The GitHub repository Ayshamahshoofa/Smart-Skincare contains a labelled image folder "data" with 17 categories: basal cell carcinoma, darier s disease, epidermolysis bullosa pruriginosa, Hailey-Hailey disease, herpes simplex, impetigo, larva migrans, leprosy borderline, leprosy lepromatous, leprosy tuberculoid, lupus erythematosus chronicus discoides, melanoma, mycosis fungoides, papilomatosis confluentes and reticulate, pediculosis capitis, psoriasis, tungiasis. Examples follow, each with its label.

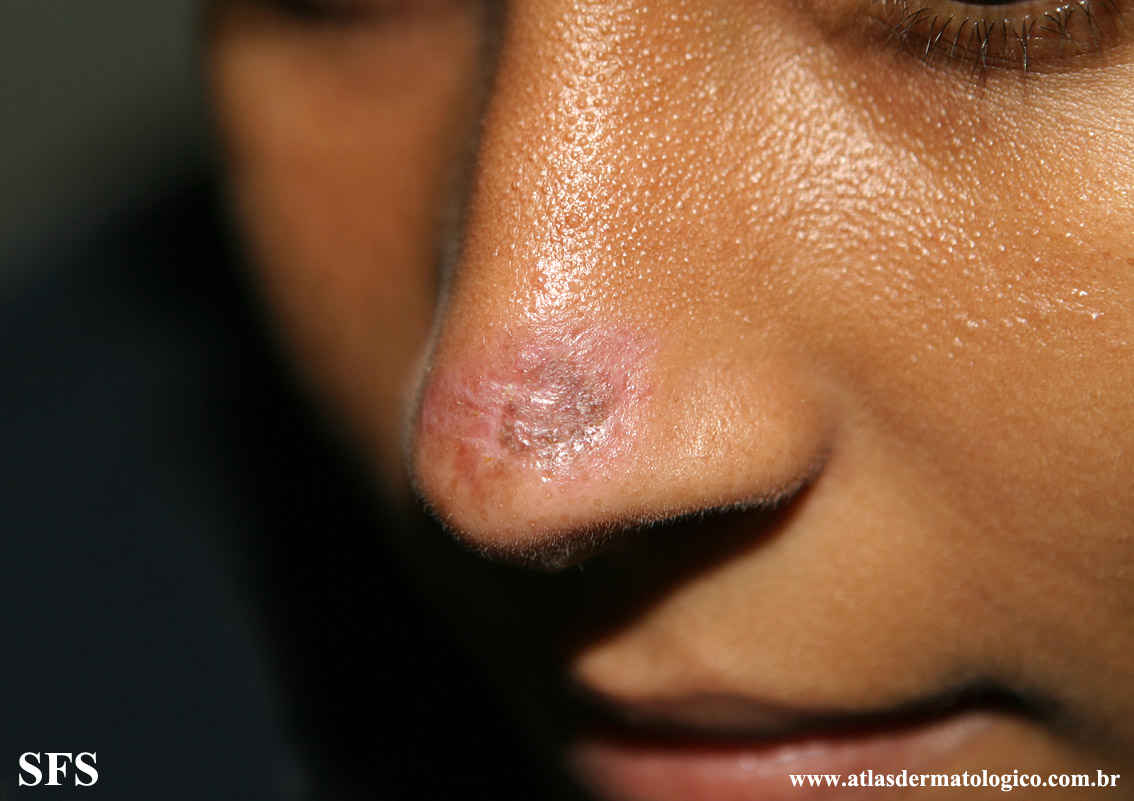
Label: lupus erythematosus chronicus discoides

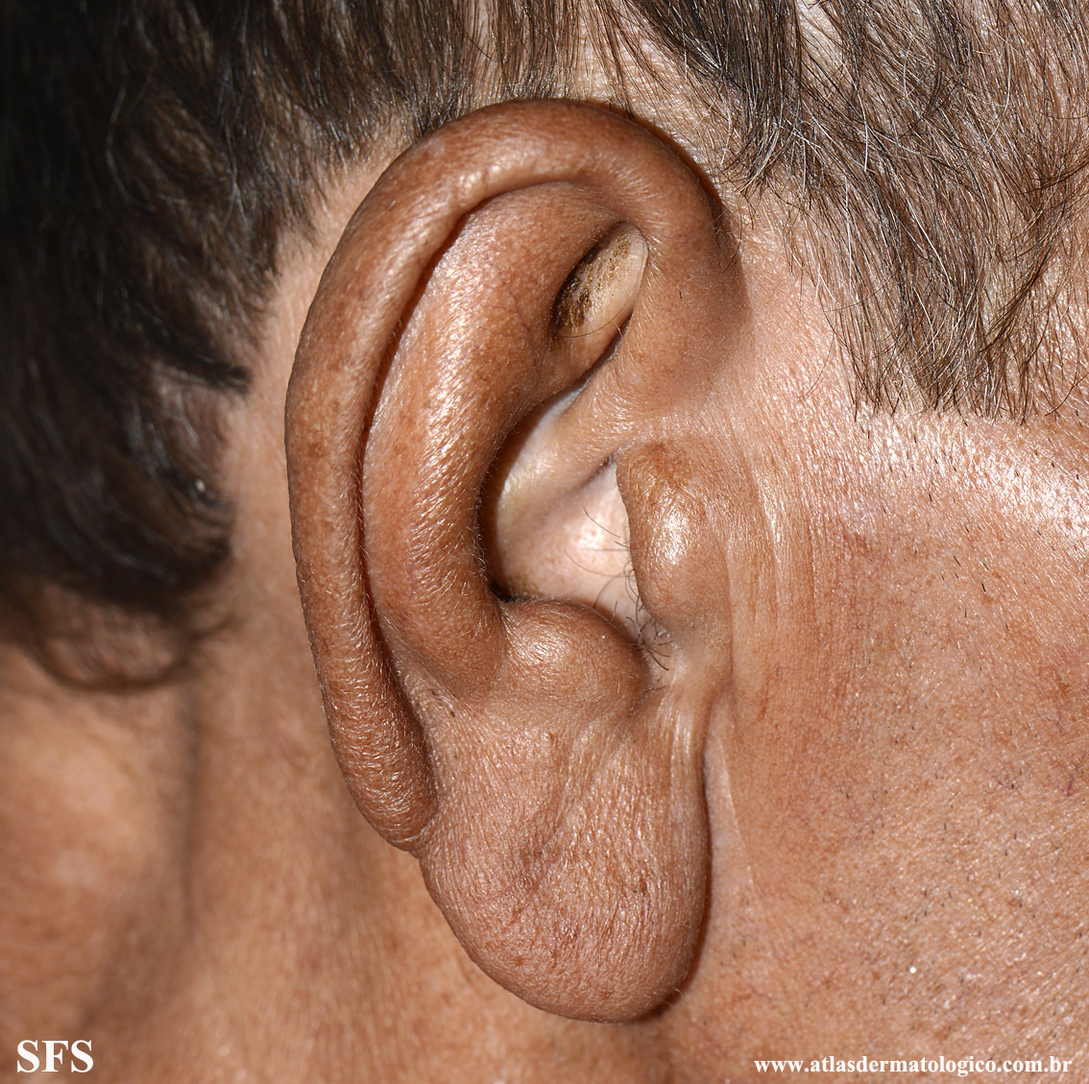
Label: leprosy lepromatous

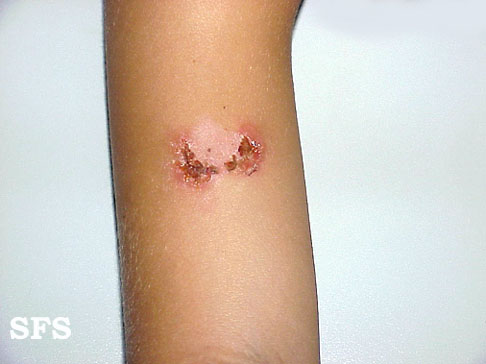
Label: impetigo

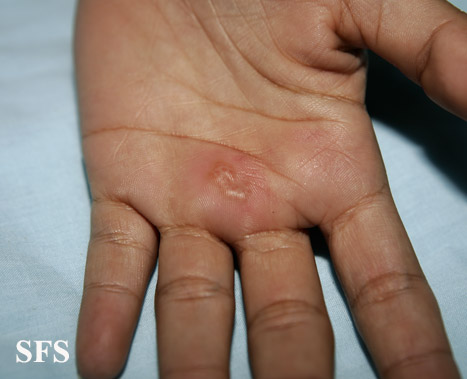
Label: herpes simplex

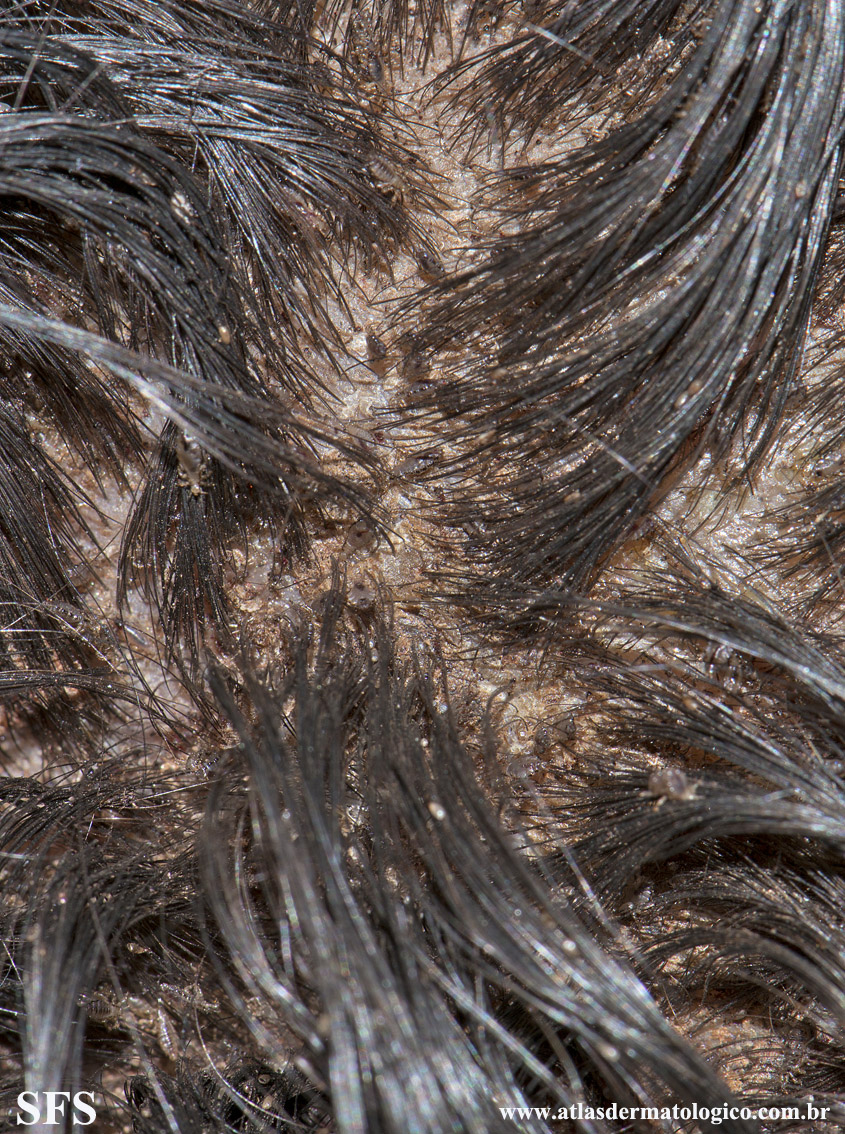
Label: pediculosis capitis

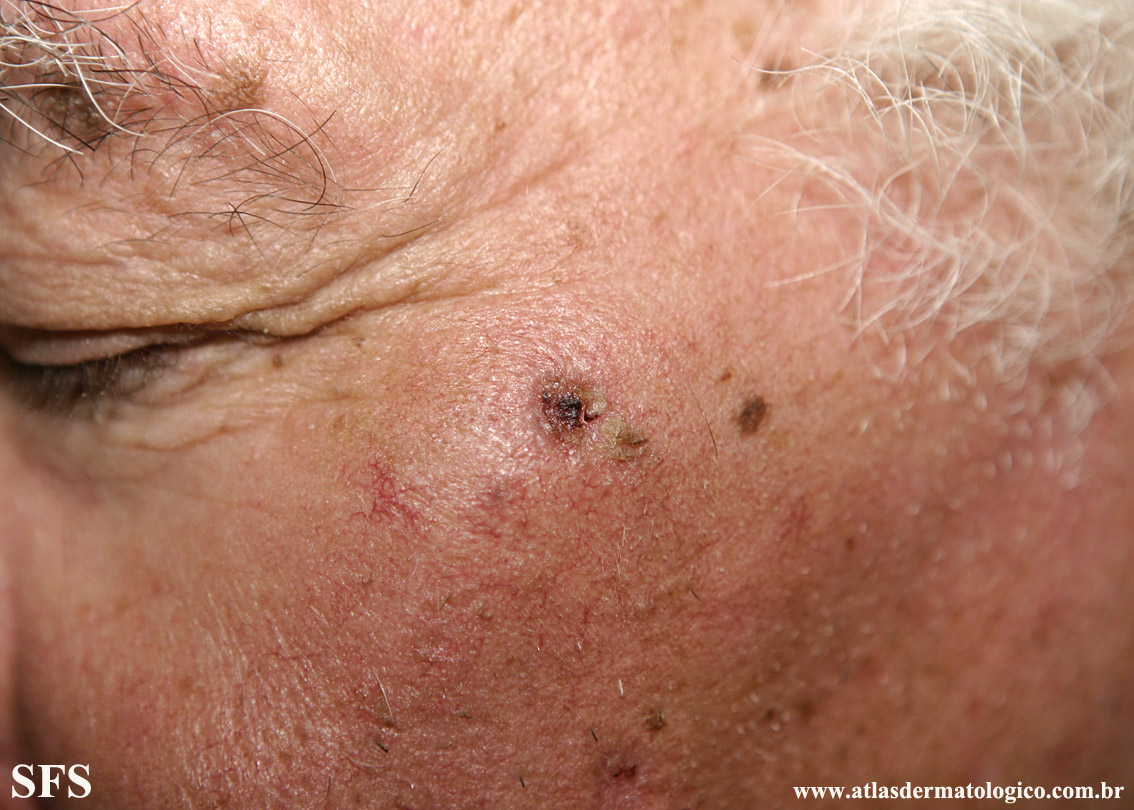
Label: basal cell carcinoma
